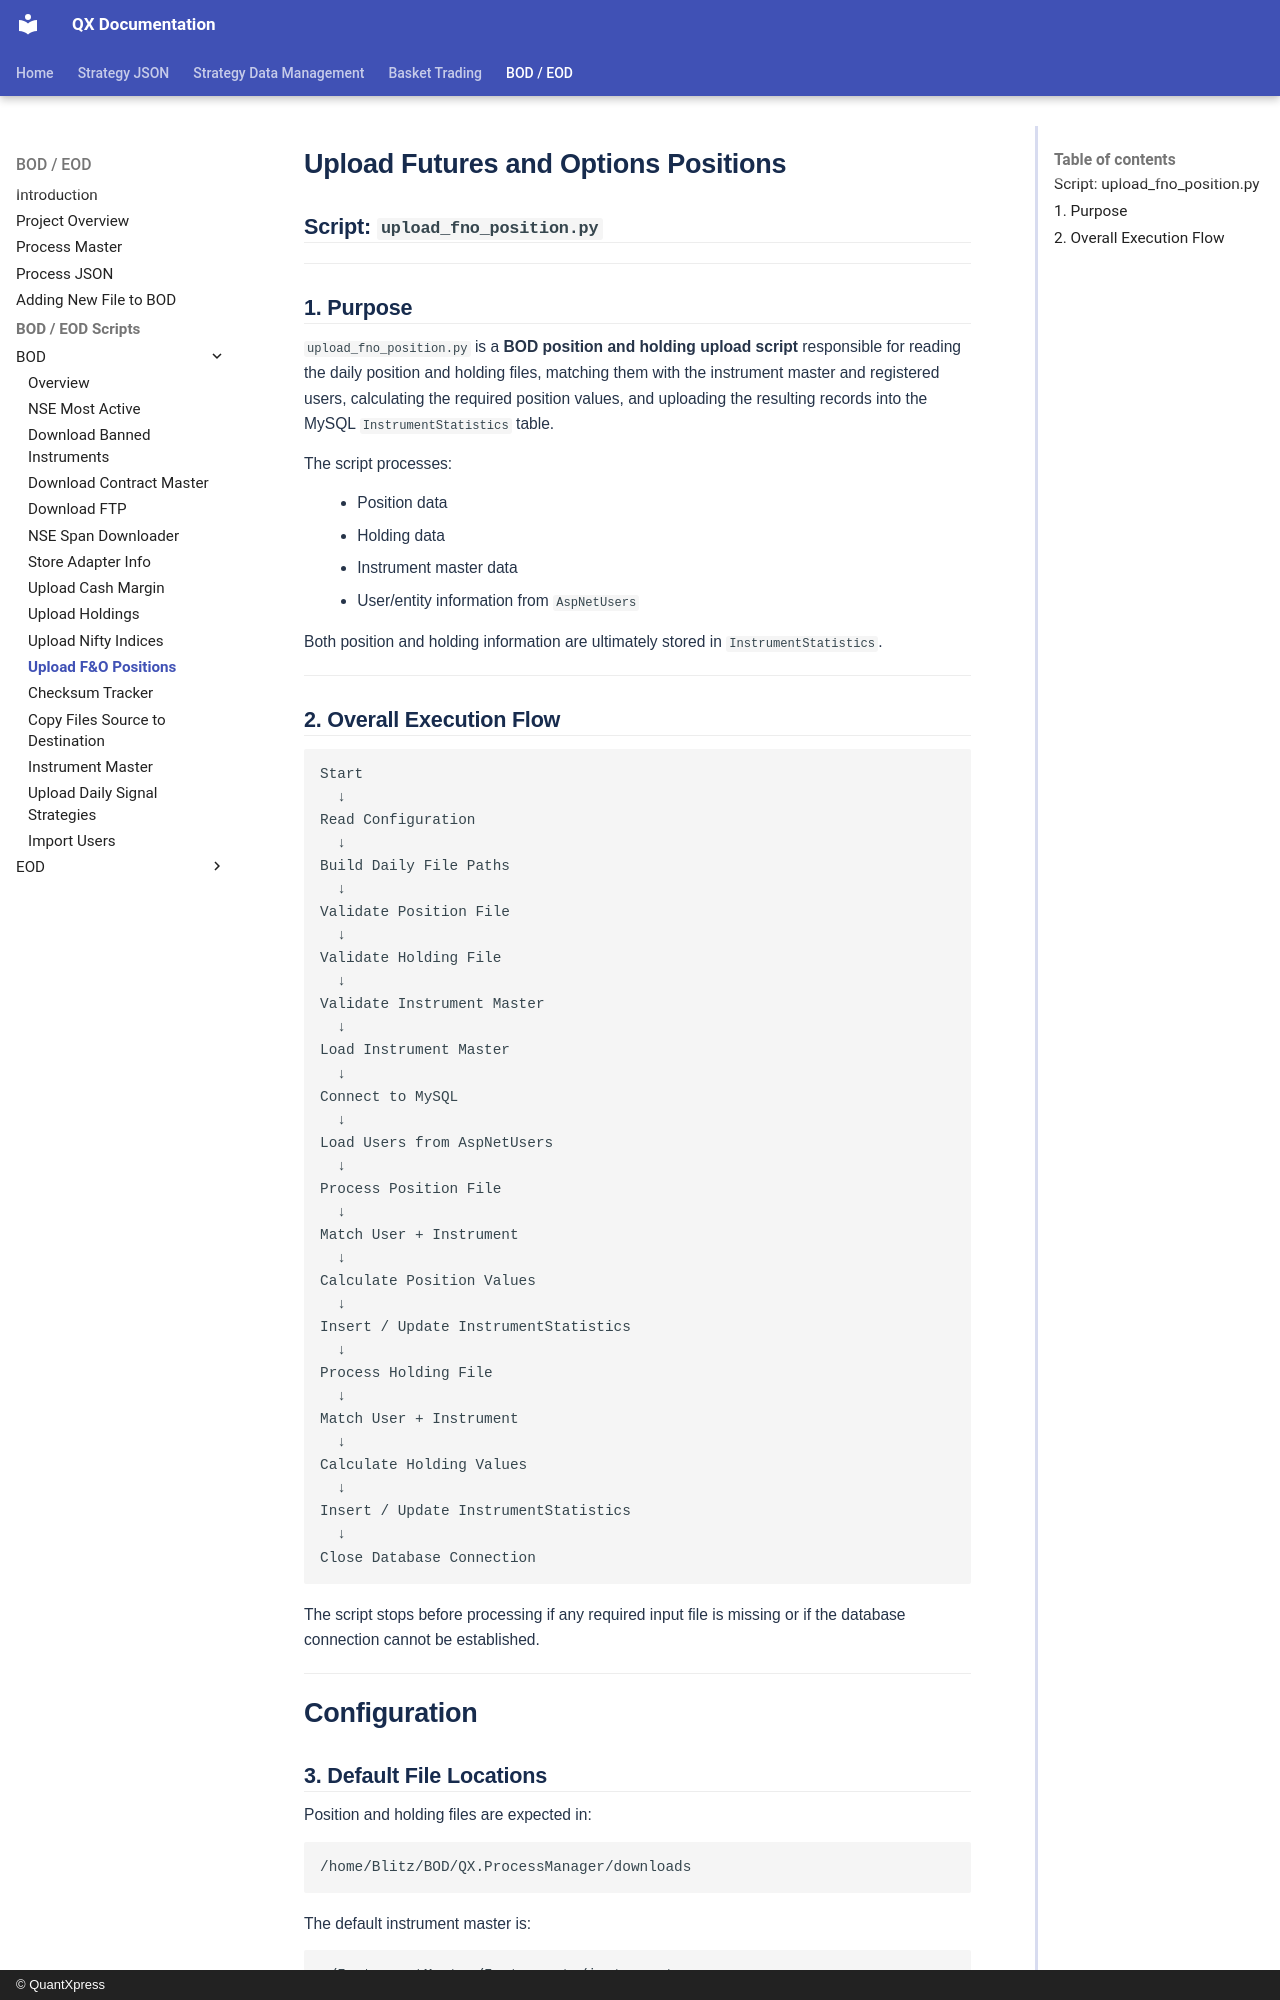

repository: Rohan-quantxpress/QX-Documentation · page: bod-eod/bod-eod/bod/position-holding-upload/index.html · generator: mkdocs · copyright: © QuantXpress

# Upload Futures and Options Positions

## Script: `upload_fno_position.py`

---

## 1. Purpose

`upload_fno_position.py` is a **BOD position and holding upload script** responsible for reading the daily position and holding files, matching them with the instrument master and registered users, calculating the required position values, and uploading the resulting records into the MySQL `InstrumentStatistics` table.

The script processes:

* Position data
* Holding data
* Instrument master data
* User/entity information from `AspNetUsers`

Both position and holding information are ultimately stored in `InstrumentStatistics`.

---

## 2. Overall Execution Flow

```text
Start
  ↓
Read Configuration
  ↓
Build Daily File Paths
  ↓
Validate Position File
  ↓
Validate Holding File
  ↓
Validate Instrument Master
  ↓
Load Instrument Master
  ↓
Connect to MySQL
  ↓
Load Users from AspNetUsers
  ↓
Process Position File
  ↓
Match User + Instrument
  ↓
Calculate Position Values
  ↓
Insert / Update InstrumentStatistics
  ↓
Process Holding File
  ↓
Match User + Instrument
  ↓
Calculate Holding Values
  ↓
Insert / Update InstrumentStatistics
  ↓
Close Database Connection
```

The script stops before processing if any required input file is missing or if the database connection cannot be established.

---

# Configuration
